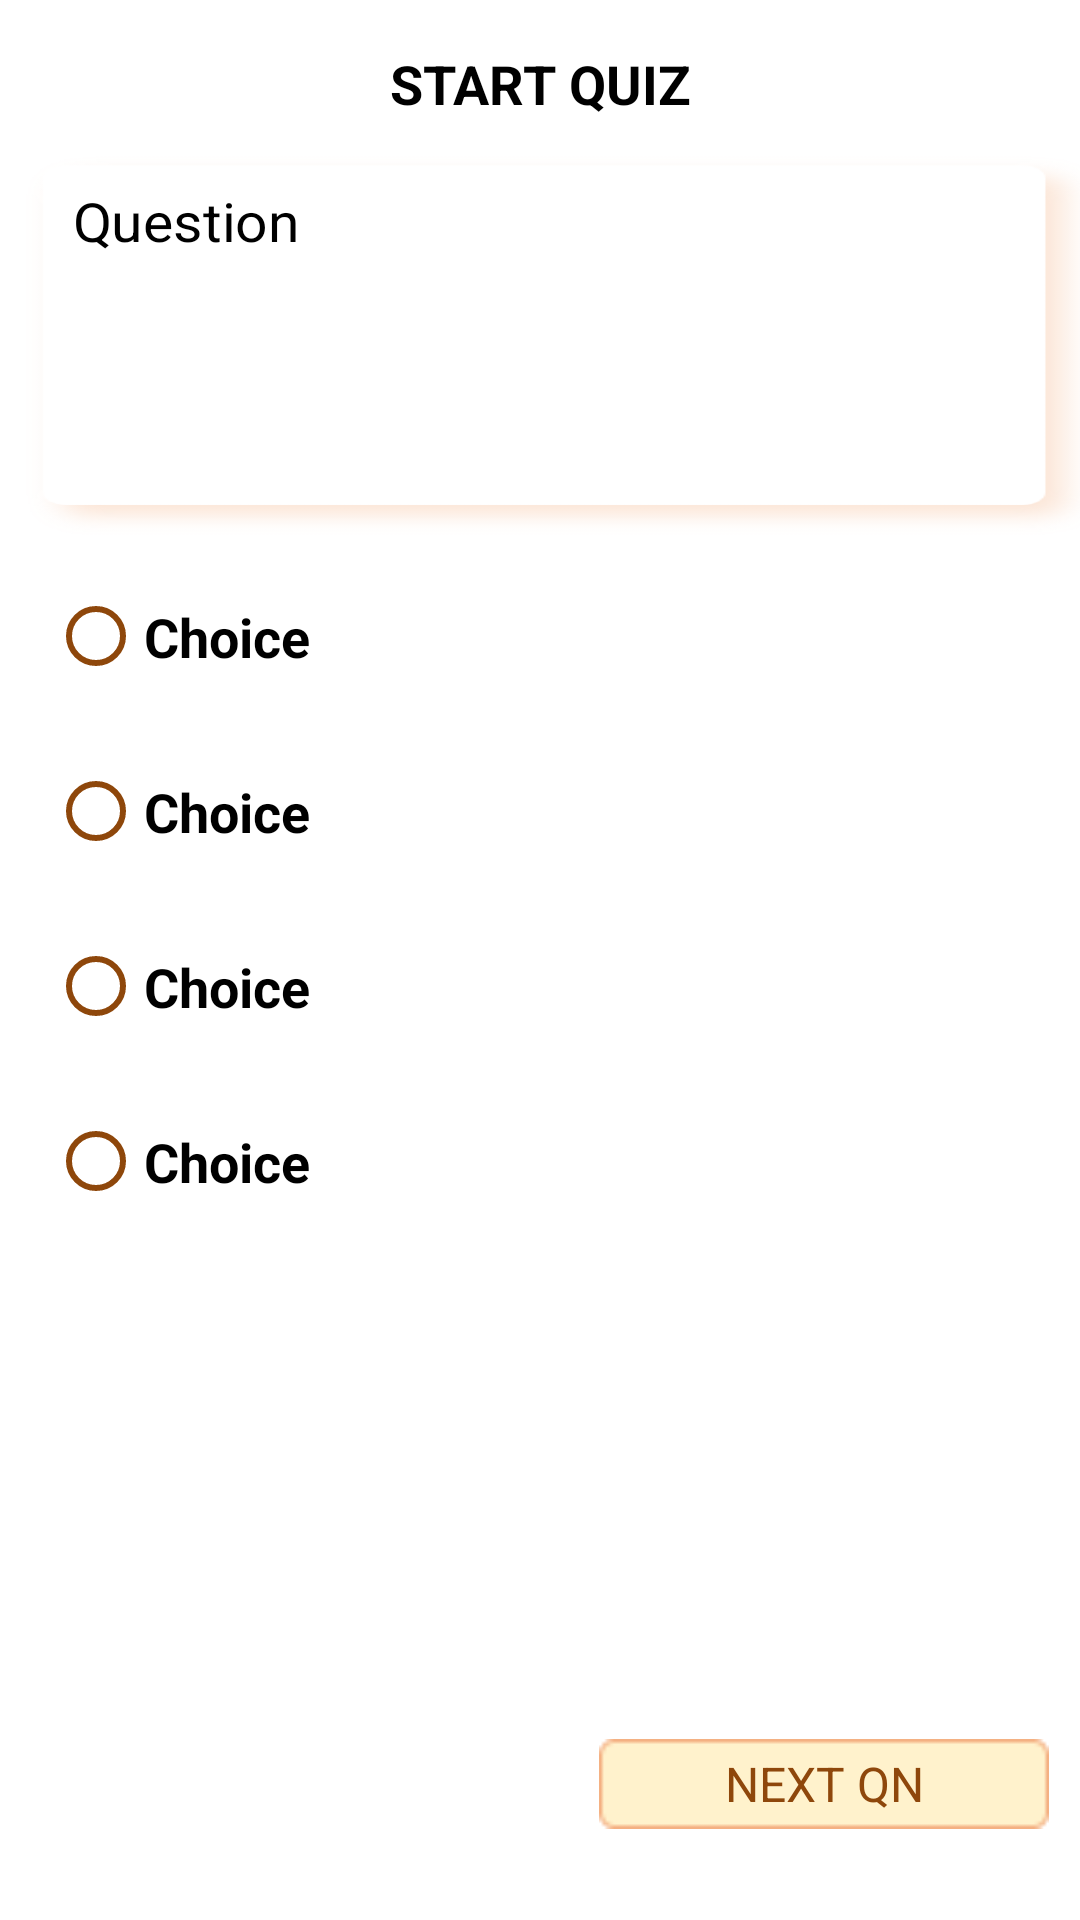

Write the Android layout XML for this screen, with the resource values it uses.
<!-- AndroidManifest.xml: application theme AppTheme -->
<!-- res/layout/activity_student_answer_quiz.xml -->
<?xml version="1.0" encoding="utf-8"?>
<androidx.constraintlayout.widget.ConstraintLayout xmlns:android="http://schemas.android.com/apk/res/android"
    xmlns:app="http://schemas.android.com/apk/res-auto"
    xmlns:tools="http://schemas.android.com/tools"
    android:layout_width="match_parent"
    android:layout_height="match_parent"
    tools:context=".StudentAnswerQuizActivity"
    style="@style/AppTheme">

    <androidx.appcompat.widget.Toolbar
        android:id="@+id/toolbar"
        style="@style/toolbar"
        app:layout_constraintEnd_toEndOf="parent"
        app:layout_constraintStart_toStartOf="parent"
        app:layout_constraintTop_toTopOf="parent"
        >

        <TextView
            android:id="@+id/start_quiz_header"
            style="@style/TextCapsBold"
            android:text="@string/startQuiz_text"
            />

    </androidx.appcompat.widget.Toolbar>


    <TextView
        android:text="@string/question_text"
        android:id="@+id/answer_question_question"
        style="@style/cardView"
        app:layout_constraintStart_toStartOf="parent"
        app:layout_constraintEnd_toEndOf="parent"
        app:layout_constraintTop_toTopOf="parent"
        app:layout_constraintBottom_toBottomOf="parent"
        app:layout_constraintVertical_bias="0.1"
        />

    <RadioGroup
        android:layout_width="match_parent"
        android:layout_height="wrap_content"
        app:layout_constraintStart_toStartOf="parent"
        app:layout_constraintEnd_toEndOf="parent"
        app:layout_constraintTop_toTopOf="parent"
        app:layout_constraintBottom_toBottomOf="parent"
        app:layout_constraintHeight_percent="0.5"
        app:layout_constraintVertical_bias="0.45"
        android:paddingLeft="16dp"
        android:paddingRight="16dp"
        >
        <RadioButton
            android:id="@+id/answer_question_choice1"
            style="@style/radiobuttons"/>
        <RadioButton
            android:id="@+id/answer_question_choice2"
            style="@style/radiobuttons"
            />
        <RadioButton
            android:id="@+id/answer_question_choice3"
            style="@style/radiobuttons"
            />
        <RadioButton
            android:id="@+id/answer_question_choice4"
            style="@style/radiobuttons"
            />
    </RadioGroup>

    <Button
        android:id="@+id/answer_question_next"
        style="@style/button"
        android:text="@string/nextQn_text"
        app:layout_constraintBottom_toBottomOf="parent"
        app:layout_constraintEnd_toEndOf="parent"
        app:layout_constraintHorizontal_bias="0.95"
        app:layout_constraintStart_toStartOf="parent"
        app:layout_constraintTop_toTopOf="parent"
        app:layout_constraintVertical_bias="0.95"/>

</androidx.constraintlayout.widget.ConstraintLayout>
<!-- resources referenced by this layout -->
<resources>
  <string name="nextQn_text">next qn</string>
  <string name="question_text">Question</string>
  <string name="startQuiz_text">Start Quiz</string>
  <style name="AppTheme" parent="Theme.AppCompat.Light.NoActionBar">
          <item name="android:background">@color/white</item>
          <item name="fontFamily">@font/ruluko</item>
          <item name="android:textSize">18sp</item>
          <item name="android:windowAnimationStyle">@style/animation_sliding_left</item>
          <item name="android:textColor">@color/black</item>
      </style>
  <style name="TextCapsBold">
          <item name="android:gravity">center</item>
          <item name="android:layout_marginHorizontal">16dp</item>
          <item name="android:layout_marginTop">0dp</item>
          <item name="android:layout_width">match_parent</item>
          <item name="android:layout_height">wrap_content</item>
          <item name="android:textAllCaps">true</item>
          <item name="android:textStyle">bold</item>
      </style>
  <style name="button">
          <item name="android:layout_width">150dp</item>
          <item name="android:layout_height">30dp</item>
          <item name="android:background">@drawable/button</item>
          <item name="android:textColor">@color/brown</item>
          <item name="android:textSize">16sp</item>
      </style>
  <style name="cardView">
          <item name="android:layout_width">0dp</item>
          <item name="android:layout_height">0dp</item>
          <item name="android:background">@drawable/card_background</item>
          <item name="android:paddingTop">10dp</item>
          <item name="android:paddingLeft">16dp</item>
          <item name="android:paddingBottom">10dp</item>
          <item name="android:paddingRight">26dp</item>
          <item name="android:layout_marginLeft">16dp</item>
          <item name="android:scaleX">1.05</item>
          <item name="layout_constraintHeight_percent">0.2</item>
  
      </style>
  <style name="radiobuttons" parent="@style/Widget.AppCompat.CompoundButton.RadioButton">
          <item name="android:layout_width">match_parent</item>
          <item name="android:layout_height">wrap_content</item>
          <item name="android:onClick">onRadioButtonClicked</item>
          <item name="android:paddingTop">17dp</item>
          <item name="android:paddingBottom">17dp</item>
          <item name="android:buttonTint">@color/brown</item>
          <item name="android:textStyle">bold</item>
          <item name="android:text">@string/choice</item>
      </style>
  <style name="toolbar">
          <item name="android:layout_width">0dp</item>
          <item name="android:layout_height">wrap_content</item>
          <item name="android:minHeight">?attr/actionBarSize</item>
          <item name="android:paddingHorizontal">5dp</item>
  
      </style>
  <color name="white">#FFFFFFFF</color>
  <style name="animation_sliding_left" parent="android:style/Animation.Activity">
          <item name="android:activityOpenEnterAnimation">@anim/slide_in_right</item>
          <item name="android:activityOpenExitAnimation">@anim/slide_out_left</item>
          <item name="android:activityCloseEnterAnimation">@anim/slide_in_left</item>
          <item name="android:activityCloseExitAnimation">@anim/slide_out_right</item>
      </style>
  <color name="black">#FF000000</color>
  <!-- drawable button: png bitmap (drawable, 302 bytes) -->
  <color name="brown">#8E470B</color>
  <!-- drawable card_background: png bitmap (drawable, 4487 bytes) -->
  <string name="choice">Choice</string>
</resources>
